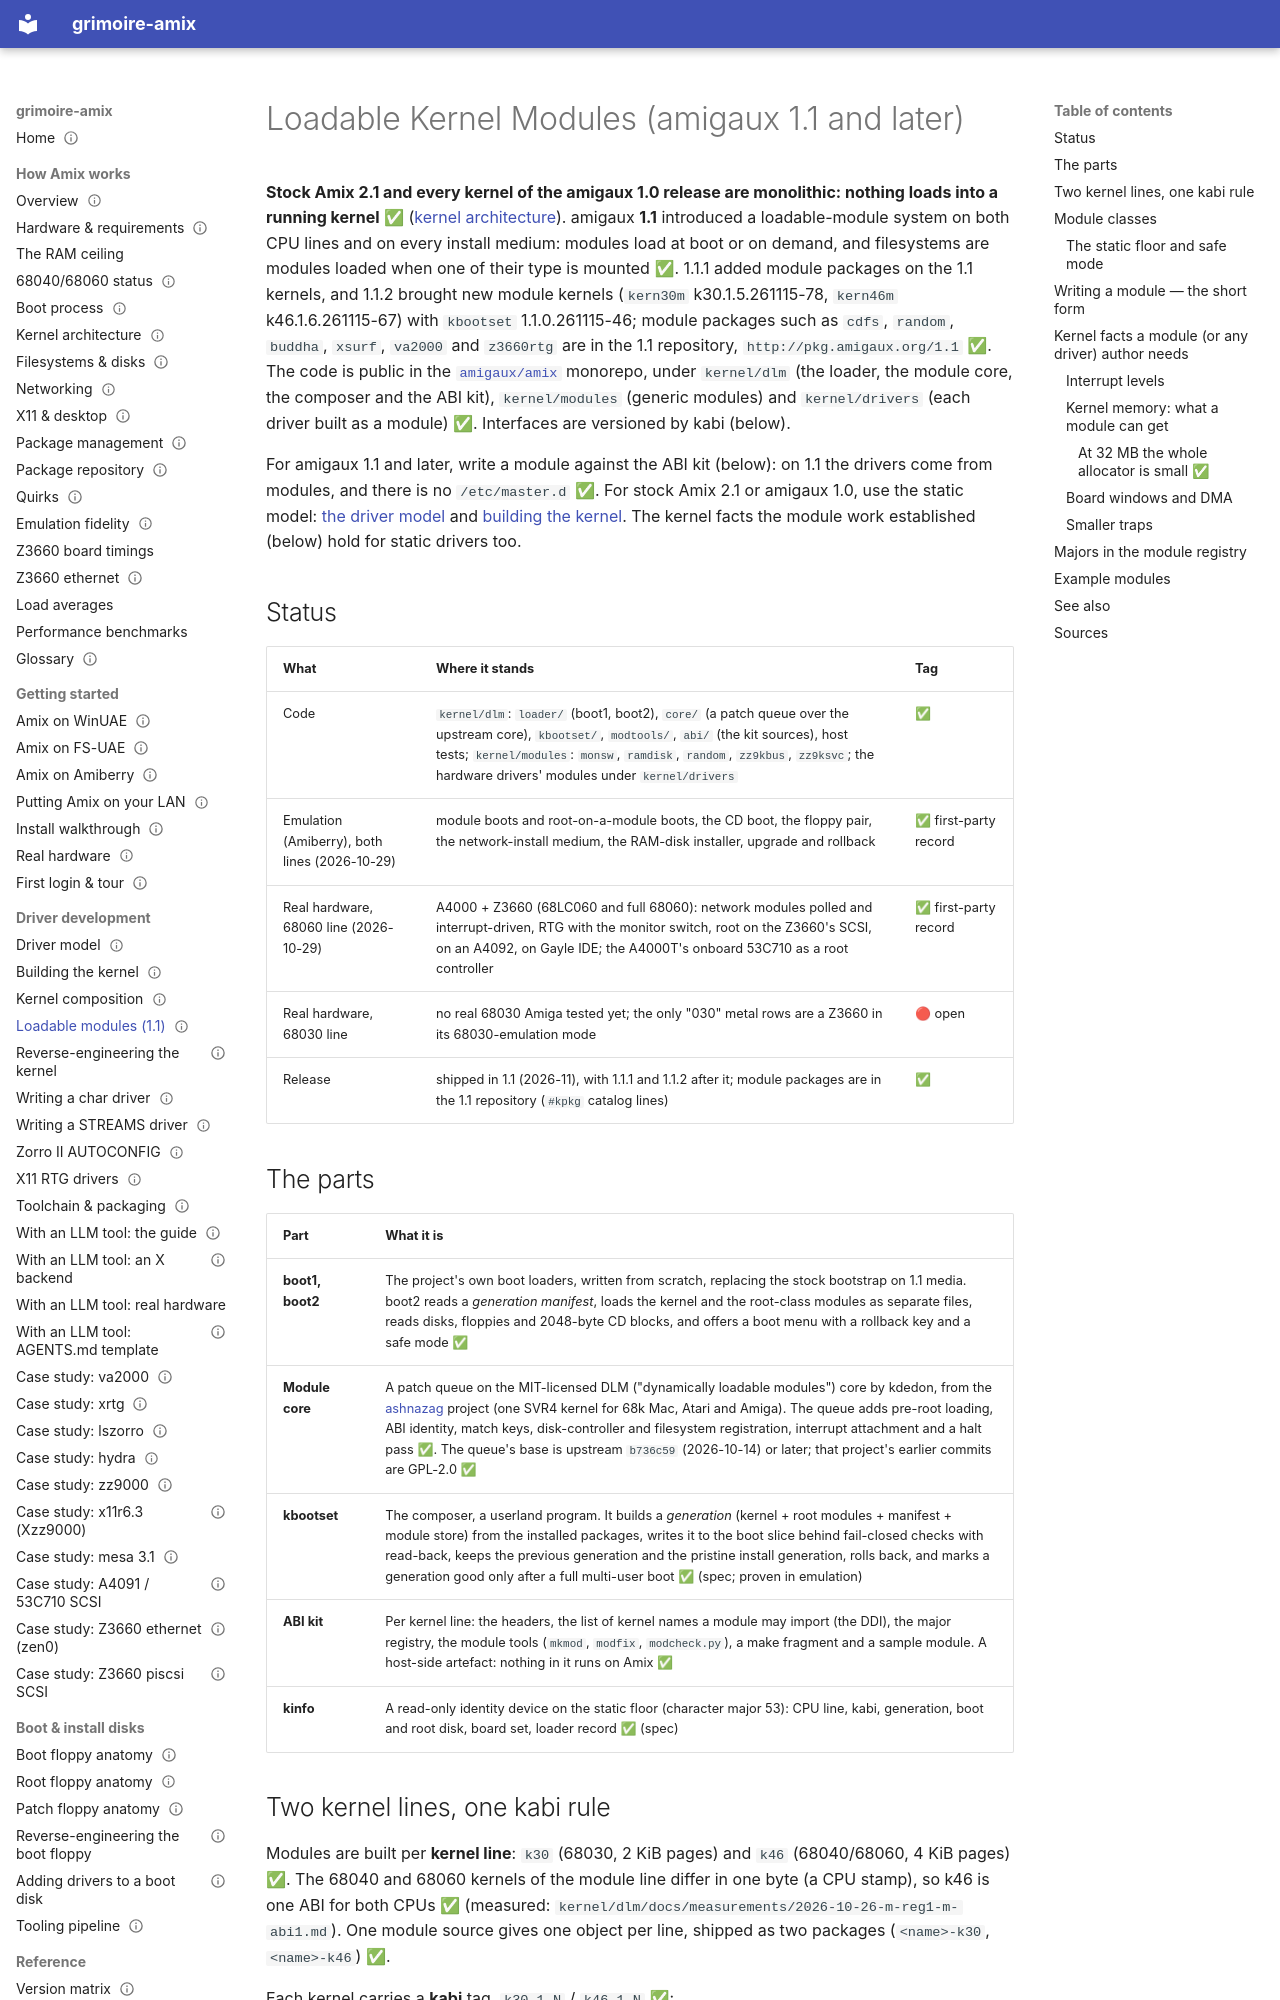

repository: amigaux/grimoire · page: drivers/loadable-modules/index.html · generator: mkdocs

---
title: Loadable Kernel Modules (amigaux 1.1 and later)
summary: The loadable-module system amigaux ships from its 1.1 release — own boot loader, module core, kbootset generations, the ABI kit and kabi rule, module classes, the static floor, the kernel facts a module author needs (interrupt levels, kmem budget, board windows, DMA), the current kabi minors and majors, and what is proven where.
status: draft
---

# Loadable Kernel Modules (amigaux 1.1 and later)

**Stock Amix 2.1 and every kernel of the amigaux 1.0 release are monolithic: nothing loads into a
running kernel** ✅ ([kernel architecture](../how-it-works/kernel-architecture.md#loadable-modules)).
amigaux **1.1** introduced a loadable-module system on both CPU lines and on every install medium:
modules load at boot or on demand, and filesystems are modules loaded when one of their type is
mounted ✅. 1.1.1 added module packages on the 1.1 kernels, and 1.1.2 brought new module kernels (`kern30m`
k30.1.5.261115-78, `kern46m` k46.1.6.261115-67) with `kbootset` 1.1.0.261115-46; module packages
such as `cdfs`, `random`, `buddha`, `xsurf`, `va2000` and `z3660rtg` are in the 1.1 repository,
`http://pkg.amigaux.org/1.1` ✅. The code is public in the [`amigaux/amix`](https://github.com/amigaux/amix)
monorepo, under `kernel/dlm` (the loader, the module core, the composer and the ABI kit),
`kernel/modules` (generic modules) and `kernel/drivers` (each driver built as a module) ✅. Interfaces
are versioned by kabi (below).

For amigaux 1.1 and later, write a module against the ABI kit (below): on 1.1 the drivers come
from modules, and there is no `/etc/master.d` ✅. For stock Amix 2.1 or amigaux 1.0, use the static
model: [the driver model](driver-model.md) and [building the kernel](kernel-build.md). The kernel
facts the module work established (below) hold for static drivers too.

## Status

| What | Where it stands | Tag |
|---|---|---|
| Code | `kernel/dlm`: `loader/` (boot1, boot2), `core/` (a patch queue over the upstream core), `kbootset/`, `modtools/`, `abi/` (the kit sources), host tests; `kernel/modules`: `monsw`, `ramdisk`, `random`, `zz9kbus`, `zz9ksvc`; the hardware drivers' modules under `kernel/drivers` | ✅ |
| Emulation (Amiberry), both lines (2026-10-29) | module boots and root-on-a-module boots, the CD boot, the floppy pair, the network-install medium, the RAM-disk installer, upgrade and rollback | ✅ first-party record |
| Real hardware, 68060 line (2026-10-29) | A4000 + Z3660 (68LC060 and full 68060): network modules polled and interrupt-driven, RTG with the monitor switch, root on the Z3660's SCSI, on an A4092, on Gayle IDE; the A4000T's onboard 53C710 as a root controller | ✅ first-party record |
| Real hardware, 68030 line | no real 68030 Amiga tested yet; the only "030" metal rows are a Z3660 in its 68030-emulation mode | 🔴 open |
| Release | shipped in 1.1 (2026-11), with 1.1.1 and 1.1.2 after it; module packages are in the 1.1 repository (`#kpkg` catalog lines) | ✅ |
